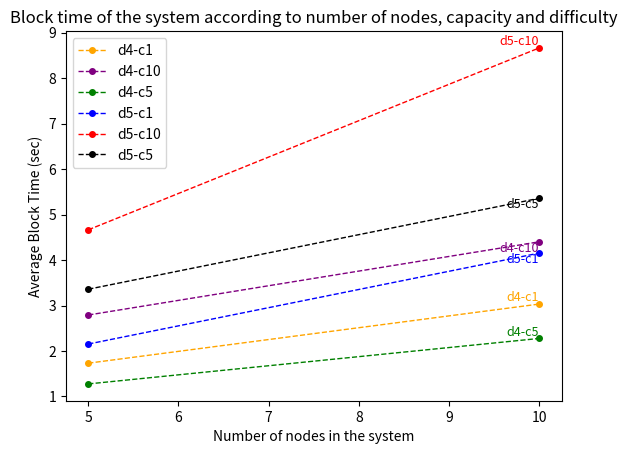

This chart was generated by the following Python code:
import matplotlib.pyplot as plt

# Given the results for 5 and 10 nodes, create the comparison plots
bl_5 = [1.7320635300081186, 2.7912658330940068, 1.275965280424828, 2.1529532075327613, 4.6646684945784305, 3.358282789706025]
bl_10 = [3.0320635300081186, 4.4012658330940068, 2.275965280424828, 4.1529532075327613, 8.6646684945784305, 5.358282789706025]

x = [5, 10]

pl_4_1 = [bl_5[0], bl_10[0]]
pl_4_10 = [bl_5[1], bl_10[1]]
pl_4_5 = [bl_5[2], bl_10[2]]
pl_5_1 = [bl_5[3], bl_10[3]]
pl_5_10 = [bl_5[4], bl_10[4]]
pl_5_5 = [bl_5[5], bl_10[5]]

# plotting the points  
plt.plot(x, pl_4_1, color='orange', linestyle='dashed', linewidth = 1,
         marker='o', markerfacecolor='orange', markersize=4, label = "d4-c1")
plt.plot(x, pl_4_10, color='purple', linestyle='dashed', linewidth = 1,
         marker='o', markerfacecolor='purple', markersize=4, label = "d4-c10")
plt.plot(x, pl_4_5, color='green', linestyle='dashed', linewidth = 1,
         marker='o', markerfacecolor='green', markersize=4, label = "d4-c5")
plt.plot(x, pl_5_1, color='blue', linestyle='dashed', linewidth = 1,
         marker='o', markerfacecolor='blue', markersize=4, label = "d5-c1")
plt.plot(x, pl_5_10, color='red', linestyle='dashed', linewidth = 1,
         marker='o', markerfacecolor='red', markersize=4, label = "d5-c10")
plt.plot(x, pl_5_5, color='black', linestyle='dashed', linewidth = 1,
         marker='o', markerfacecolor='black', markersize=4, label = "d5-c5")
    
  
# naming the x axis
plt.xlabel('Number of nodes in the system')
# naming the y axis
plt.ylabel('Average Block Time (sec)')
# giving a title to my graph
plt.title('Block time of the system according to number of nodes, capacity and difficulty')

plt.text(x[-1], pl_4_1[-1], 'd4-c1', fontsize=9, verticalalignment='bottom', horizontalalignment='right', color='orange')
plt.text(x[-1], pl_4_10[-1], 'd4-c10', fontsize=9, verticalalignment='top', horizontalalignment='right', color='purple')
plt.text(x[-1], pl_4_5[-1], 'd4-c5', fontsize=9, verticalalignment='bottom', horizontalalignment='right', color='green')
plt.text(x[-1], pl_5_1[-1], 'd5-c1', fontsize=9, verticalalignment='top', horizontalalignment='right', color='blue')
plt.text(x[-1], pl_5_10[-1], 'd5-c10', fontsize=9, verticalalignment='bottom', horizontalalignment='right', color='red')
plt.text(x[-1], pl_5_5[-1], 'd5-c5', fontsize=9, verticalalignment='top', horizontalalignment='right', color='black')


# show a legend on the plot
plt.legend()
  
# function to show the plot
plt.show()



